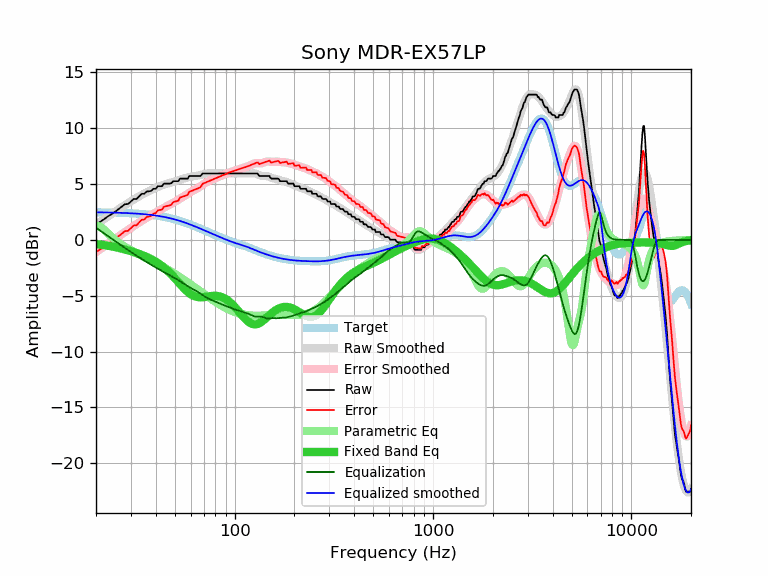

The data file committed next to this chart (first rows):
frequency, raw, error, smoothed, error_smoothed, equalization, parametric_eq, equalized_raw, equalized_smoothed, target
20, 1.39, -1.08, 1.38, -1.10, 1.10, -0.37, 2.49, 2.47, 2.47
21, 1.62, -0.85, 1.63, -0.84, 0.84, -0.41, 2.46, 2.47, 2.47
22, 1.86, -0.60, 1.88, -0.59, 0.59, -0.47, 2.45, 2.46, 2.46
23, 2.12, -0.33, 2.11, -0.34, 0.34, -0.52, 2.47, 2.46, 2.46
24, 2.30, -0.15, 2.34, -0.11, 0.11, -0.58, 2.42, 2.45, 2.45
25, 2.53, 0.09, 2.55, 0.11, -0.11, -0.65, 2.42, 2.44, 2.44
26, 2.76, 0.33, 2.75, 0.32, -0.32, -0.71, 2.44, 2.43, 2.43
27, 2.99, 0.57, 2.95, 0.52, -0.52, -0.78, 2.47, 2.42, 2.42
28, 3.20, 0.79, 3.13, 0.72, -0.72, -0.86, 2.49, 2.41, 2.41
29, 3.21, 0.81, 3.30, 0.90, -0.90, -0.93, 2.31, 2.40, 2.40
30, 3.44, 1.06, 3.47, 1.08, -1.08, -1.01, 2.37, 2.39, 2.39
31, 3.67, 1.30, 3.62, 1.25, -1.25, -1.09, 2.43, 2.37, 2.37
32, 3.67, 1.31, 3.77, 1.41, -1.41, -1.17, 2.26, 2.36, 2.36
33, 3.90, 1.56, 3.91, 1.56, -1.56, -1.25, 2.34, 2.34, 2.34
34, 4.13, 1.81, 4.04, 1.71, -1.71, -1.34, 2.42, 2.32, 2.32
35, 4.13, 1.83, 4.16, 1.85, -1.85, -1.42, 2.28, 2.31, 2.31
36, 4.34, 2.06, 4.27, 1.99, -1.99, -1.52, 2.36, 2.29, 2.29
37, 4.35, 2.09, 4.38, 2.11, -2.11, -1.62, 2.24, 2.26, 2.26
38, 4.40, 2.16, 4.47, 2.23, -2.23, -1.72, 2.17, 2.24, 2.24
39, 4.58, 2.37, 4.57, 2.35, -2.35, -1.83, 2.23, 2.21, 2.21
40, 4.58, 2.39, 4.65, 2.47, -2.47, -1.95, 2.12, 2.19, 2.19
41, 4.81, 2.65, 4.74, 2.58, -2.58, -2.07, 2.24, 2.16, 2.16
42, 4.81, 2.68, 4.81, 2.68, -2.68, -2.20, 2.13, 2.13, 2.13
43, 4.81, 2.71, 4.88, 2.78, -2.78, -2.33, 2.03, 2.10, 2.10
44, 5.04, 2.98, 4.94, 2.88, -2.88, -2.48, 2.16, 2.07, 2.07
45, 5.04, 3.01, 5.00, 2.97, -2.97, -2.62, 2.07, 2.03, 2.03
46, 5.04, 3.05, 5.05, 3.06, -3.06, -2.78, 1.98, 1.99, 1.99
47, 5.04, 3.09, 5.10, 3.15, -3.15, -2.94, 1.90, 1.96, 1.96
48, 5.08, 3.17, 5.15, 3.23, -3.23, -3.10, 1.85, 1.92, 1.92
49, 5.26, 3.39, 5.20, 3.32, -3.32, -3.27, 1.94, 1.88, 1.88
50, 5.26, 3.43, 5.25, 3.41, -3.41, -3.44, 1.85, 1.83, 1.83
51, 5.26, 3.47, 5.30, 3.51, -3.51, -3.61, 1.76, 1.79, 1.79
52, 5.26, 3.52, 5.35, 3.60, -3.60, -3.77, 1.66, 1.75, 1.75
53, 5.49, 3.79, 5.39, 3.69, -3.69, -3.94, 1.80, 1.70, 1.70
54, 5.49, 3.84, 5.44, 3.78, -3.78, -4.10, 1.71, 1.66, 1.66
55, 5.49, 3.88, 5.48, 3.87, -3.87, -4.25, 1.62, 1.61, 1.61
56, 5.49, 3.93, 5.52, 3.96, -3.96, -4.39, 1.53, 1.56, 1.56
57, 5.49, 3.98, 5.56, 4.05, -4.05, -4.53, 1.44, 1.51, 1.51
58, 5.49, 4.03, 5.60, 4.14, -4.14, -4.65, 1.36, 1.46, 1.46
59, 5.72, 4.31, 5.63, 4.22, -4.22, -4.76, 1.51, 1.42, 1.42
60, 5.72, 4.36, 5.66, 4.30, -4.30, -4.85, 1.43, 1.37, 1.37
61, 5.72, 4.41, 5.68, 4.37, -4.37, -4.93, 1.35, 1.32, 1.32
62, 5.72, 4.46, 5.70, 4.44, -4.44, -5.00, 1.29, 1.27, 1.27
63, 5.72, 4.50, 5.72, 4.50, -4.50, -5.05, 1.22, 1.22, 1.22
64, 5.72, 4.55, 5.74, 4.57, -4.57, -5.09, 1.16, 1.17, 1.17
65, 5.72, 4.60, 5.75, 4.63, -4.63, -5.12, 1.09, 1.12, 1.12
66, 5.72, 4.65, 5.78, 4.71, -4.71, -5.13, 1.02, 1.07, 1.07
67, 5.72, 4.70, 5.81, 4.78, -4.78, -5.14, 0.94, 1.02, 1.02
68, 5.82, 4.85, 5.84, 4.86, -4.86, -5.14, 0.96, 0.97, 0.97
69, 5.95, 5.03, 5.87, 4.95, -4.95, -5.13, 1.01, 0.93, 0.93
70, 5.95, 5.08, 5.90, 5.02, -5.02, -5.11, 0.93, 0.88, 0.88
71, 5.95, 5.12, 5.93, 5.10, -5.10, -5.10, 0.85, 0.83, 0.83
72, 5.95, 5.17, 5.95, 5.16, -5.16, -5.08, 0.79, 0.78, 0.78
73, 5.95, 5.21, 5.96, 5.22, -5.22, -5.06, 0.73, 0.74, 0.74
74, 5.95, 5.26, 5.96, 5.27, -5.27, -5.05, 0.68, 0.69, 0.69
75, 5.95, 5.31, 5.96, 5.32, -5.32, -5.03, 0.64, 0.65, 0.65
76, 5.95, 5.35, 5.96, 5.36, -5.36, -5.02, 0.60, 0.60, 0.60
77, 5.95, 5.39, 5.96, 5.40, -5.40, -5.01, 0.56, 0.56, 0.56
78, 5.95, 5.44, 5.95, 5.44, -5.44, -5.00, 0.51, 0.52, 0.52
79, 5.95, 5.48, 5.95, 5.48, -5.48, -5.00, 0.47, 0.47, 0.47
... 553 more rows
